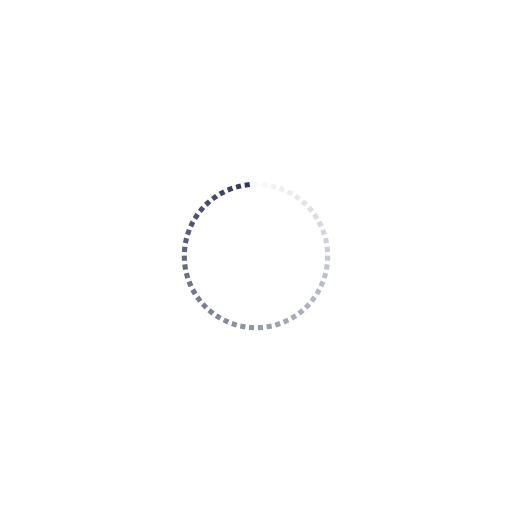
t = 0.00 s
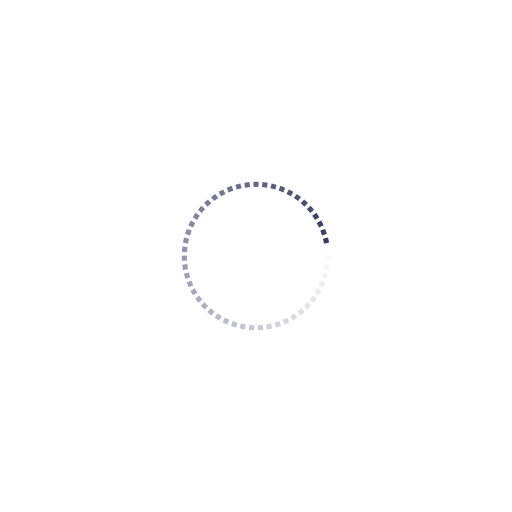
t = 0.27 s
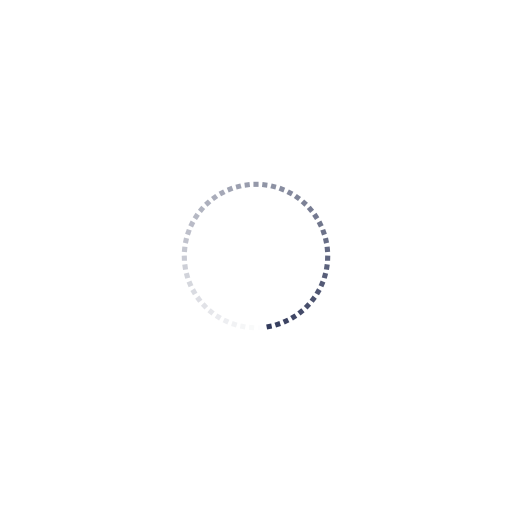
t = 0.54 s
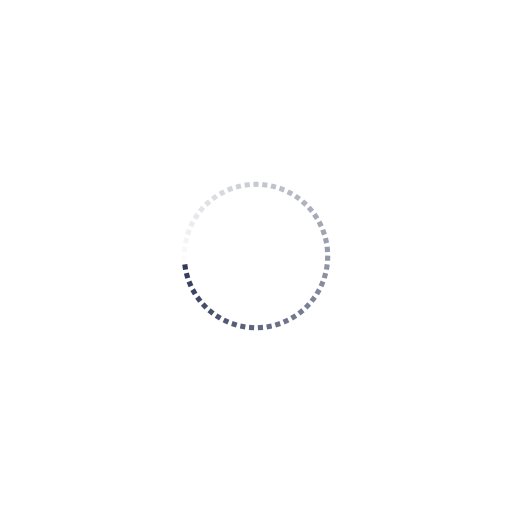
t = 0.81 s

The animated SVG that drew these frames (rendered in a browser with its animation timeline set to each time). Animation: 51 SMIL elements (animate=51); one cycle of 1.07 s, repeats indefinitely.

<?xml version="1.0" encoding="utf-8"?>
<svg xmlns="http://www.w3.org/2000/svg" xmlns:xlink="http://www.w3.org/1999/xlink" style="margin: auto; background: none; display: block; shape-rendering: auto;" width="379px" height="379px" viewBox="0 0 100 100" preserveAspectRatio="xMidYMid">
<g transform="rotate(0 50 50)">
  <rect x="49.5" y="35.5" rx="0" ry="0" width="1" height="1" fill="#31395a">
    <animate attributeName="opacity" values="1;0" keyTimes="0;1" dur="1.075268817204301s" begin="-1.0541851149061776s" repeatCount="indefinite"></animate>
  </rect>
</g><g transform="rotate(7.0588235294117645 50 50)">
  <rect x="49.5" y="35.5" rx="0" ry="0" width="1" height="1" fill="#31395a">
    <animate attributeName="opacity" values="1;0" keyTimes="0;1" dur="1.075268817204301s" begin="-1.033101412608054s" repeatCount="indefinite"></animate>
  </rect>
</g><g transform="rotate(14.117647058823529 50 50)">
  <rect x="49.5" y="35.5" rx="0" ry="0" width="1" height="1" fill="#31395a">
    <animate attributeName="opacity" values="1;0" keyTimes="0;1" dur="1.075268817204301s" begin="-1.0120177103099304s" repeatCount="indefinite"></animate>
  </rect>
</g><g transform="rotate(21.176470588235293 50 50)">
  <rect x="49.5" y="35.5" rx="0" ry="0" width="1" height="1" fill="#31395a">
    <animate attributeName="opacity" values="1;0" keyTimes="0;1" dur="1.075268817204301s" begin="-0.9909340080118069s" repeatCount="indefinite"></animate>
  </rect>
</g><g transform="rotate(28.235294117647058 50 50)">
  <rect x="49.5" y="35.5" rx="0" ry="0" width="1" height="1" fill="#31395a">
    <animate attributeName="opacity" values="1;0" keyTimes="0;1" dur="1.075268817204301s" begin="-0.9698503057136834s" repeatCount="indefinite"></animate>
  </rect>
</g><g transform="rotate(35.294117647058826 50 50)">
  <rect x="49.5" y="35.5" rx="0" ry="0" width="1" height="1" fill="#31395a">
    <animate attributeName="opacity" values="1;0" keyTimes="0;1" dur="1.075268817204301s" begin="-0.9487666034155597s" repeatCount="indefinite"></animate>
  </rect>
</g><g transform="rotate(42.35294117647059 50 50)">
  <rect x="49.5" y="35.5" rx="0" ry="0" width="1" height="1" fill="#31395a">
    <animate attributeName="opacity" values="1;0" keyTimes="0;1" dur="1.075268817204301s" begin="-0.9276829011174362s" repeatCount="indefinite"></animate>
  </rect>
</g><g transform="rotate(49.411764705882355 50 50)">
  <rect x="49.5" y="35.5" rx="0" ry="0" width="1" height="1" fill="#31395a">
    <animate attributeName="opacity" values="1;0" keyTimes="0;1" dur="1.075268817204301s" begin="-0.9065991988193127s" repeatCount="indefinite"></animate>
  </rect>
</g><g transform="rotate(56.470588235294116 50 50)">
  <rect x="49.5" y="35.5" rx="0" ry="0" width="1" height="1" fill="#31395a">
    <animate attributeName="opacity" values="1;0" keyTimes="0;1" dur="1.075268817204301s" begin="-0.8855154965211891s" repeatCount="indefinite"></animate>
  </rect>
</g><g transform="rotate(63.529411764705884 50 50)">
  <rect x="49.5" y="35.5" rx="0" ry="0" width="1" height="1" fill="#31395a">
    <animate attributeName="opacity" values="1;0" keyTimes="0;1" dur="1.075268817204301s" begin="-0.8644317942230656s" repeatCount="indefinite"></animate>
  </rect>
</g><g transform="rotate(70.58823529411765 50 50)">
  <rect x="49.5" y="35.5" rx="0" ry="0" width="1" height="1" fill="#31395a">
    <animate attributeName="opacity" values="1;0" keyTimes="0;1" dur="1.075268817204301s" begin="-0.843348091924942s" repeatCount="indefinite"></animate>
  </rect>
</g><g transform="rotate(77.6470588235294 50 50)">
  <rect x="49.5" y="35.5" rx="0" ry="0" width="1" height="1" fill="#31395a">
    <animate attributeName="opacity" values="1;0" keyTimes="0;1" dur="1.075268817204301s" begin="-0.8222643896268185s" repeatCount="indefinite"></animate>
  </rect>
</g><g transform="rotate(84.70588235294117 50 50)">
  <rect x="49.5" y="35.5" rx="0" ry="0" width="1" height="1" fill="#31395a">
    <animate attributeName="opacity" values="1;0" keyTimes="0;1" dur="1.075268817204301s" begin="-0.801180687328695s" repeatCount="indefinite"></animate>
  </rect>
</g><g transform="rotate(91.76470588235294 50 50)">
  <rect x="49.5" y="35.5" rx="0" ry="0" width="1" height="1" fill="#31395a">
    <animate attributeName="opacity" values="1;0" keyTimes="0;1" dur="1.075268817204301s" begin="-0.7800969850305713s" repeatCount="indefinite"></animate>
  </rect>
</g><g transform="rotate(98.82352941176471 50 50)">
  <rect x="49.5" y="35.5" rx="0" ry="0" width="1" height="1" fill="#31395a">
    <animate attributeName="opacity" values="1;0" keyTimes="0;1" dur="1.075268817204301s" begin="-0.7590132827324478s" repeatCount="indefinite"></animate>
  </rect>
</g><g transform="rotate(105.88235294117646 50 50)">
  <rect x="49.5" y="35.5" rx="0" ry="0" width="1" height="1" fill="#31395a">
    <animate attributeName="opacity" values="1;0" keyTimes="0;1" dur="1.075268817204301s" begin="-0.7379295804343242s" repeatCount="indefinite"></animate>
  </rect>
</g><g transform="rotate(112.94117647058823 50 50)">
  <rect x="49.5" y="35.5" rx="0" ry="0" width="1" height="1" fill="#31395a">
    <animate attributeName="opacity" values="1;0" keyTimes="0;1" dur="1.075268817204301s" begin="-0.7168458781362007s" repeatCount="indefinite"></animate>
  </rect>
</g><g transform="rotate(120 50 50)">
  <rect x="49.5" y="35.5" rx="0" ry="0" width="1" height="1" fill="#31395a">
    <animate attributeName="opacity" values="1;0" keyTimes="0;1" dur="1.075268817204301s" begin="-0.6957621758380772s" repeatCount="indefinite"></animate>
  </rect>
</g><g transform="rotate(127.05882352941177 50 50)">
  <rect x="49.5" y="35.5" rx="0" ry="0" width="1" height="1" fill="#31395a">
    <animate attributeName="opacity" values="1;0" keyTimes="0;1" dur="1.075268817204301s" begin="-0.6746784735399536s" repeatCount="indefinite"></animate>
  </rect>
</g><g transform="rotate(134.11764705882354 50 50)">
  <rect x="49.5" y="35.5" rx="0" ry="0" width="1" height="1" fill="#31395a">
    <animate attributeName="opacity" values="1;0" keyTimes="0;1" dur="1.075268817204301s" begin="-0.6535947712418301s" repeatCount="indefinite"></animate>
  </rect>
</g><g transform="rotate(141.1764705882353 50 50)">
  <rect x="49.5" y="35.5" rx="0" ry="0" width="1" height="1" fill="#31395a">
    <animate attributeName="opacity" values="1;0" keyTimes="0;1" dur="1.075268817204301s" begin="-0.6325110689437066s" repeatCount="indefinite"></animate>
  </rect>
</g><g transform="rotate(148.23529411764707 50 50)">
  <rect x="49.5" y="35.5" rx="0" ry="0" width="1" height="1" fill="#31395a">
    <animate attributeName="opacity" values="1;0" keyTimes="0;1" dur="1.075268817204301s" begin="-0.611427366645583s" repeatCount="indefinite"></animate>
  </rect>
</g><g transform="rotate(155.2941176470588 50 50)">
  <rect x="49.5" y="35.5" rx="0" ry="0" width="1" height="1" fill="#31395a">
    <animate attributeName="opacity" values="1;0" keyTimes="0;1" dur="1.075268817204301s" begin="-0.5903436643474594s" repeatCount="indefinite"></animate>
  </rect>
</g><g transform="rotate(162.35294117647058 50 50)">
  <rect x="49.5" y="35.5" rx="0" ry="0" width="1" height="1" fill="#31395a">
    <animate attributeName="opacity" values="1;0" keyTimes="0;1" dur="1.075268817204301s" begin="-0.5692599620493358s" repeatCount="indefinite"></animate>
  </rect>
</g><g transform="rotate(169.41176470588235 50 50)">
  <rect x="49.5" y="35.5" rx="0" ry="0" width="1" height="1" fill="#31395a">
    <animate attributeName="opacity" values="1;0" keyTimes="0;1" dur="1.075268817204301s" begin="-0.5481762597512123s" repeatCount="indefinite"></animate>
  </rect>
</g><g transform="rotate(176.47058823529412 50 50)">
  <rect x="49.5" y="35.5" rx="0" ry="0" width="1" height="1" fill="#31395a">
    <animate attributeName="opacity" values="1;0" keyTimes="0;1" dur="1.075268817204301s" begin="-0.5270925574530888s" repeatCount="indefinite"></animate>
  </rect>
</g><g transform="rotate(183.52941176470588 50 50)">
  <rect x="49.5" y="35.5" rx="0" ry="0" width="1" height="1" fill="#31395a">
    <animate attributeName="opacity" values="1;0" keyTimes="0;1" dur="1.075268817204301s" begin="-0.5060088551549652s" repeatCount="indefinite"></animate>
  </rect>
</g><g transform="rotate(190.58823529411765 50 50)">
  <rect x="49.5" y="35.5" rx="0" ry="0" width="1" height="1" fill="#31395a">
    <animate attributeName="opacity" values="1;0" keyTimes="0;1" dur="1.075268817204301s" begin="-0.4849251528568417s" repeatCount="indefinite"></animate>
  </rect>
</g><g transform="rotate(197.64705882352942 50 50)">
  <rect x="49.5" y="35.5" rx="0" ry="0" width="1" height="1" fill="#31395a">
    <animate attributeName="opacity" values="1;0" keyTimes="0;1" dur="1.075268817204301s" begin="-0.4638414505587181s" repeatCount="indefinite"></animate>
  </rect>
</g><g transform="rotate(204.7058823529412 50 50)">
  <rect x="49.5" y="35.5" rx="0" ry="0" width="1" height="1" fill="#31395a">
    <animate attributeName="opacity" values="1;0" keyTimes="0;1" dur="1.075268817204301s" begin="-0.44275774826059455s" repeatCount="indefinite"></animate>
  </rect>
</g><g transform="rotate(211.76470588235293 50 50)">
  <rect x="49.5" y="35.5" rx="0" ry="0" width="1" height="1" fill="#31395a">
    <animate attributeName="opacity" values="1;0" keyTimes="0;1" dur="1.075268817204301s" begin="-0.421674045962471s" repeatCount="indefinite"></animate>
  </rect>
</g><g transform="rotate(218.8235294117647 50 50)">
  <rect x="49.5" y="35.5" rx="0" ry="0" width="1" height="1" fill="#31395a">
    <animate attributeName="opacity" values="1;0" keyTimes="0;1" dur="1.075268817204301s" begin="-0.4005903436643475s" repeatCount="indefinite"></animate>
  </rect>
</g><g transform="rotate(225.88235294117646 50 50)">
  <rect x="49.5" y="35.5" rx="0" ry="0" width="1" height="1" fill="#31395a">
    <animate attributeName="opacity" values="1;0" keyTimes="0;1" dur="1.075268817204301s" begin="-0.3795066413662239s" repeatCount="indefinite"></animate>
  </rect>
</g><g transform="rotate(232.94117647058823 50 50)">
  <rect x="49.5" y="35.5" rx="0" ry="0" width="1" height="1" fill="#31395a">
    <animate attributeName="opacity" values="1;0" keyTimes="0;1" dur="1.075268817204301s" begin="-0.35842293906810035s" repeatCount="indefinite"></animate>
  </rect>
</g><g transform="rotate(240 50 50)">
  <rect x="49.5" y="35.5" rx="0" ry="0" width="1" height="1" fill="#31395a">
    <animate attributeName="opacity" values="1;0" keyTimes="0;1" dur="1.075268817204301s" begin="-0.3373392367699768s" repeatCount="indefinite"></animate>
  </rect>
</g><g transform="rotate(247.05882352941177 50 50)">
  <rect x="49.5" y="35.5" rx="0" ry="0" width="1" height="1" fill="#31395a">
    <animate attributeName="opacity" values="1;0" keyTimes="0;1" dur="1.075268817204301s" begin="-0.3162555344718533s" repeatCount="indefinite"></animate>
  </rect>
</g><g transform="rotate(254.11764705882354 50 50)">
  <rect x="49.5" y="35.5" rx="0" ry="0" width="1" height="1" fill="#31395a">
    <animate attributeName="opacity" values="1;0" keyTimes="0;1" dur="1.075268817204301s" begin="-0.2951718321737297s" repeatCount="indefinite"></animate>
  </rect>
</g><g transform="rotate(261.1764705882353 50 50)">
  <rect x="49.5" y="35.5" rx="0" ry="0" width="1" height="1" fill="#31395a">
    <animate attributeName="opacity" values="1;0" keyTimes="0;1" dur="1.075268817204301s" begin="-0.27408812987560616s" repeatCount="indefinite"></animate>
  </rect>
</g><g transform="rotate(268.2352941176471 50 50)">
  <rect x="49.5" y="35.5" rx="0" ry="0" width="1" height="1" fill="#31395a">
    <animate attributeName="opacity" values="1;0" keyTimes="0;1" dur="1.075268817204301s" begin="-0.2530044275774826s" repeatCount="indefinite"></animate>
  </rect>
</g><g transform="rotate(275.29411764705884 50 50)">
  <rect x="49.5" y="35.5" rx="0" ry="0" width="1" height="1" fill="#31395a">
    <animate attributeName="opacity" values="1;0" keyTimes="0;1" dur="1.075268817204301s" begin="-0.23192072527935906s" repeatCount="indefinite"></animate>
  </rect>
</g><g transform="rotate(282.3529411764706 50 50)">
  <rect x="49.5" y="35.5" rx="0" ry="0" width="1" height="1" fill="#31395a">
    <animate attributeName="opacity" values="1;0" keyTimes="0;1" dur="1.075268817204301s" begin="-0.2108370229812355s" repeatCount="indefinite"></animate>
  </rect>
</g><g transform="rotate(289.4117647058824 50 50)">
  <rect x="49.5" y="35.5" rx="0" ry="0" width="1" height="1" fill="#31395a">
    <animate attributeName="opacity" values="1;0" keyTimes="0;1" dur="1.075268817204301s" begin="-0.18975332068311196s" repeatCount="indefinite"></animate>
  </rect>
</g><g transform="rotate(296.47058823529414 50 50)">
  <rect x="49.5" y="35.5" rx="0" ry="0" width="1" height="1" fill="#31395a">
    <animate attributeName="opacity" values="1;0" keyTimes="0;1" dur="1.075268817204301s" begin="-0.1686696183849884s" repeatCount="indefinite"></animate>
  </rect>
</g><g transform="rotate(303.52941176470586 50 50)">
  <rect x="49.5" y="35.5" rx="0" ry="0" width="1" height="1" fill="#31395a">
    <animate attributeName="opacity" values="1;0" keyTimes="0;1" dur="1.075268817204301s" begin="-0.14758591608686486s" repeatCount="indefinite"></animate>
  </rect>
</g><g transform="rotate(310.5882352941176 50 50)">
  <rect x="49.5" y="35.5" rx="0" ry="0" width="1" height="1" fill="#31395a">
    <animate attributeName="opacity" values="1;0" keyTimes="0;1" dur="1.075268817204301s" begin="-0.1265022137887413s" repeatCount="indefinite"></animate>
  </rect>
</g><g transform="rotate(317.6470588235294 50 50)">
  <rect x="49.5" y="35.5" rx="0" ry="0" width="1" height="1" fill="#31395a">
    <animate attributeName="opacity" values="1;0" keyTimes="0;1" dur="1.075268817204301s" begin="-0.10541851149061775s" repeatCount="indefinite"></animate>
  </rect>
</g><g transform="rotate(324.70588235294116 50 50)">
  <rect x="49.5" y="35.5" rx="0" ry="0" width="1" height="1" fill="#31395a">
    <animate attributeName="opacity" values="1;0" keyTimes="0;1" dur="1.075268817204301s" begin="-0.0843348091924942s" repeatCount="indefinite"></animate>
  </rect>
</g><g transform="rotate(331.7647058823529 50 50)">
  <rect x="49.5" y="35.5" rx="0" ry="0" width="1" height="1" fill="#31395a">
    <animate attributeName="opacity" values="1;0" keyTimes="0;1" dur="1.075268817204301s" begin="-0.06325110689437065s" repeatCount="indefinite"></animate>
  </rect>
</g><g transform="rotate(338.8235294117647 50 50)">
  <rect x="49.5" y="35.5" rx="0" ry="0" width="1" height="1" fill="#31395a">
    <animate attributeName="opacity" values="1;0" keyTimes="0;1" dur="1.075268817204301s" begin="-0.0421674045962471s" repeatCount="indefinite"></animate>
  </rect>
</g><g transform="rotate(345.88235294117646 50 50)">
  <rect x="49.5" y="35.5" rx="0" ry="0" width="1" height="1" fill="#31395a">
    <animate attributeName="opacity" values="1;0" keyTimes="0;1" dur="1.075268817204301s" begin="-0.02108370229812355s" repeatCount="indefinite"></animate>
  </rect>
</g><g transform="rotate(352.94117647058823 50 50)">
  <rect x="49.5" y="35.5" rx="0" ry="0" width="1" height="1" fill="#31395a">
    <animate attributeName="opacity" values="1;0" keyTimes="0;1" dur="1.075268817204301s" begin="0s" repeatCount="indefinite"></animate>
  </rect>
</g>
<!-- [ldio] generated by https://loading.io/ --></svg>
